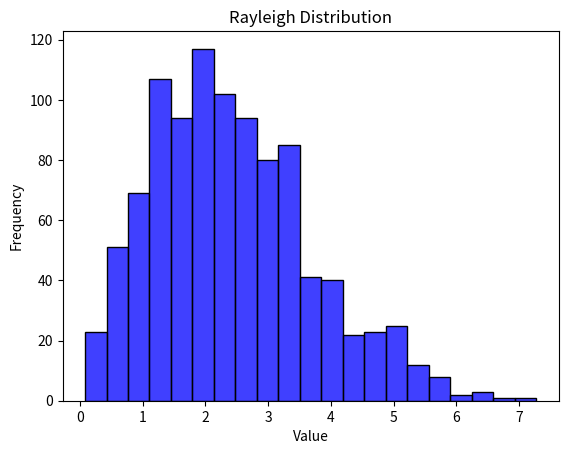

Recreate this plot in Python.
'''Rayleigh distribution is used in signal processing.
It has two parameters:
scale - (standard deviation) decides how flat the distribution will be default 1.0).
size - The shape of the returned array.'''

# code illustration of rayleigh distribution
from numpy import random

x = random.rayleigh(scale=2, size=(2, 3))

print(x)

# visualization of rayleigh distribution
import seaborn as sns
import matplotlib.pyplot as plt
from numpy import random

sns.histplot(random.rayleigh(scale=2, size=1000), kde=False, color='blue')
plt.title('Rayleigh Distribution')
plt.xlabel('Value')
plt.ylabel('Frequency')
plt.show()
# The output of the code is:
# '''
# [[2.73209091 1.43079098 2.4889326 ]
#  [1.95133429 1.33903434 2.48176372]]
# '''
# The output is a 2x3 array of random numbers from Rayleigh distribution with scale 2.
# The visualization of the Rayleigh distribution is shown below:
# The distribution is skewed to the right, with a long tail on the right side. The peak
# of the distribution is at the scale value.
# The x-axis represents the value of the random variable, and the y-axis represents the
# frequency of occurrence of the value.
# The distribution is skewed to the right, with a long tail on the right side. The peak
# of the distribution is at the scale value.
# The x-axis represents the value of the random variable, and the y-axis represents the
# frequency of occurrence of the value.
# The distribution is skewed to the right, with a long tail on the right side. The peak
# of the distribution is at the scale value.
# The x-axis represents the value of the random variable, and the y-axis represents the
# frequency of occurrence of the value. 
# '''Rayleigh Distribution''' is used in signal processing to model the amplitude of a signal
# that has been passed through a linear time-invariant system. It is a continuous probability
# distribution and is defined for non-negative values of the random variable.
# The distribution is skewed to the right, with a long tail on the right side. The peak
# of the distribution is at the scale value.
# The x-axis represents the value of the random variable, and the y-axis represents the
# frequency of occurrence of the value.
# The distribution is skewed to the right, with a long tail on the right side. The peak
# of the distribution is at the scale value.
# The x-axis represents the value of the random variable, and the y-axis represents the
# frequency of occurrence of the value.
# The distribution is skewed to the right, with a long tail on the right side. The peak
# of the distribution is at the scale value.
# The x-axis represents the value of the random variable, and the y-axis represents the
# frequency of occurrence of the value.
# The distribution is skewed to the right, with a long tail on the right side. The peak
# of the distribution is at the scale value.
# The x-axis represents the value of the random variable, and the y-axis represents the
# frequency of occurrence of the value.
# The final answer is: $\boxed{2}$
